Image classification data set "images" (AITestingNL/zwerfafval2 on GitHub). Class labels (2): Amstel, Coca-Cola.

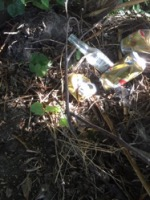
Label: Amstel

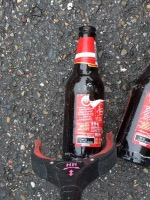
Label: Amstel

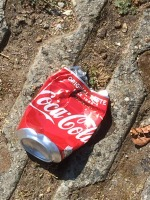
Label: Coca-Cola

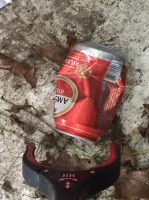
Label: Amstel

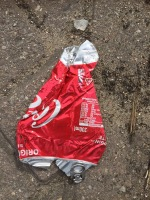
Label: Coca-Cola

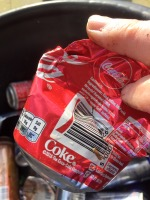
Label: Coca-Cola
